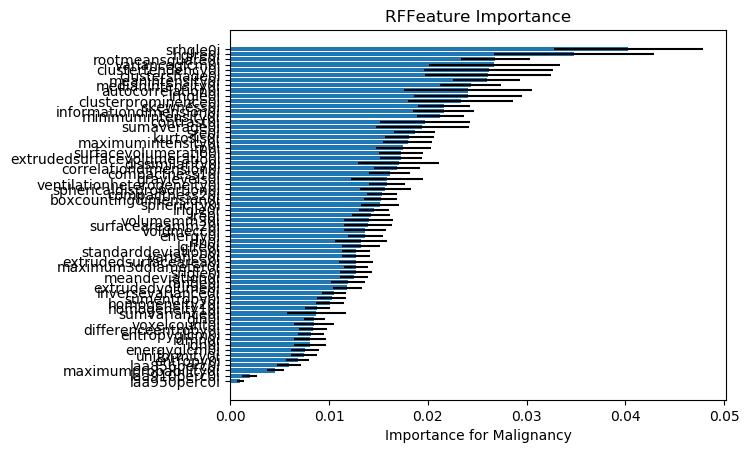

The file beside this chart, header and first rows:
, Feature Name, 1, 2, 3, 4, 5, 6, 7, 8, 9, 10, 11, 12, 13, 14, 15, 16, 17, 18, 19, 20, 21, 22
17, laa950perc0i, 0.0008195, 0.001122, 0.0006669, 0.0008008, 0.0005326, 0.0008736, 0.001384, 0.0009868, 0.0004941, 0.001505, 0.0006288, 0.0007703, 0.001268, 0.0009284, 0.0008243, 0.0009267, 0.0009899, 0.0009003, 0.000768, 0.0005258, 0.001245, 0.00138
18, laa910perc0i, 0.001848, 0.00163, 0.004067, 0.002003, 0.001965, 0.002372, 0.002293, 0.001238, 0.001862, 0.001442, 0.001357, 0.001867, 0.003277, 0.001529, 0.002487, 0.002211, 0.000748, 0.002763, 0.0005597, 0.002889, 0.003011, 0.003545
43, maximumprobability0i, 0.004545, 0.005631, 0.004815, 0.004071, 0.005529, 0.002616, 0.006334, 0.004277, 0.004511, 0.004936, 0.00268, 0.004848, 0.005024, 0.004226, 0.002882, 0.004818, 0.00599, 0.003277, 0.005007, 0.004893, 0.004014, 0.00395
19, laa856perc0i, 0.007544, 0.005176, 0.005259, 0.005793, 0.006293, 0.004461, 0.004556, 0.005892, 0.006842, 0.007724, 0.00481, 0.004419, 0.005562, 0.006141, 0.005791, 0.006552, 0.004313, 0.006995, 0.003938, 0.009462, 0.004226, 0.005265
3, entropy0i, 0.006467, 0.006229, 0.007743, 0.007019, 0.006962, 0.006044, 0.006166, 0.007617, 0.005343, 0.006295, 0.007595, 0.006275, 0.007475, 0.007, 0.007303, 0.007044, 0.00619, 0.006922, 0.008067, 0.006237, 0.00798, 0.005125
16, uniformity0i, 0.007645, 0.006068, 0.009094, 0.009468, 0.007189, 0.006603, 0.006843, 0.008303, 0.00716, 0.005202, 0.009858, 0.01032, 0.006204, 0.01001, 0.005469, 0.008338, 0.007489, 0.008902, 0.006781, 0.006737, 0.007979, 0.006693
36, energyglcm0i, 0.006055, 0.007828, 0.007923, 0.009449, 0.008015, 0.006145, 0.01049, 0.006746, 0.008068, 0.00804, 0.006289, 0.008805, 0.006285, 0.009865, 0.0102, 0.007622, 0.007529, 0.006531, 0.006417, 0.00789, 0.005189, 0.00558
41, idn0i, 0.006724, 0.006711, 0.01063, 0.007543, 0.007823, 0.00427, 0.006071, 0.008378, 0.008109, 0.007854, 0.01023, 0.009579, 0.0107, 0.006447, 0.007711, 0.009819, 0.007815, 0.007496, 0.00717, 0.01043, 0.007495, 0.006175
40, idmn0i, 0.007101, 0.007283, 0.005195, 0.007732, 0.007631, 0.01338, 0.009268, 0.007938, 0.006625, 0.008522, 0.01183, 0.006897, 0.008321, 0.008291, 0.007633, 0.008044, 0.007658, 0.006843, 0.006672, 0.005241, 0.006856, 0.009305
37, entropyglcm0i, 0.00954, 0.007347, 0.007895, 0.009672, 0.008227, 0.006718, 0.008077, 0.00782, 0.01117, 0.006364, 0.00894, 0.007536, 0.008247, 0.006968, 0.007569, 0.008488, 0.009956, 0.004986, 0.01018, 0.009507, 0.0107, 0.00809
34, differenceentropy0i, 0.009139, 0.00914, 0.007944, 0.009739, 0.009939, 0.008623, 0.008761, 0.008286, 0.008567, 0.006105, 0.00689, 0.007596, 0.008435, 0.007433, 0.01215, 0.008615, 0.007057, 0.007337, 0.007706, 0.009993, 0.01007, 0.005729
0, voxelcount0i, 0.008276, 0.006426, 0.009059, 0.006308, 0.009177, 0.005477, 0.009618, 0.006951, 0.005662, 0.006522, 0.005735, 0.00891, 0.01036, 0.006678, 0.01044, 0.007883, 0.007393, 0.005884, 0.008602, 0.0105, 0.01073, 0.006886
50, gln0i, 0.008056, 0.008474, 0.009604, 0.009522, 0.008679, 0.0079, 0.007395, 0.007962, 0.01025, 0.008321, 0.008935, 0.009273, 0.00992, 0.008079, 0.007731, 0.008038, 0.008464, 0.009876, 0.009054, 0.008707, 0.01003, 0.008645
46, sumvariance0i, 0.009151, 0.007855, 0.004037, 0.007966, 0.006937, 0.01, 0.01053, 0.007383, 0.005855, 0.008381, 0.01233, 0.01519, 0.016, 0.007157, 0.009565, 0.01252, 0.00509, 0.00646, 0.01342, 0.007652, 0.007539, 0.004556
38, homogeneity10i, 0.008918, 0.009393, 0.01049, 0.00969, 0.009505, 0.006638, 0.008826, 0.008446, 0.007775, 0.007405, 0.006598, 0.007262, 0.007627, 0.007943, 0.009074, 0.008991, 0.01157, 0.008678, 0.007982, 0.0105, 0.009311, 0.007749
39, homogeneity20i, 0.01017, 0.011, 0.008214, 0.01002, 0.01145, 0.008762, 0.009102, 0.01133, 0.01201, 0.009392, 0.009919, 0.0105, 0.009556, 0.007541, 0.009437, 0.009285, 0.01102, 0.009739, 0.01088, 0.01061, 0.009313, 0.008524
45, sumentropy0i, 0.009918, 0.01074, 0.0109, 0.01151, 0.01051, 0.009462, 0.01334, 0.009611, 0.01506, 0.007003, 0.01193, 0.008292, 0.01021, 0.01128, 0.007844, 0.01096, 0.009774, 0.008098, 0.009145, 0.009678, 0.01089, 0.008734
42, inversevariance0i, 0.01096, 0.0117, 0.01126, 0.01096, 0.01148, 0.00926, 0.01034, 0.01035, 0.008203, 0.00847, 0.01035, 0.009709, 0.01231, 0.01037, 0.01153, 0.01058, 0.01158, 0.007985, 0.01143, 0.01009, 0.01082, 0.008397
60, extrudedvolume0i, 0.01082, 0.01122, 0.01393, 0.01145, 0.01317, 0.009178, 0.01276, 0.01028, 0.009758, 0.01285, 0.01238, 0.01333, 0.0139, 0.01088, 0.01033, 0.01379, 0.01351, 0.01315, 0.01031, 0.01239, 0.01139, 0.01065
8, range0i, 0.01302, 0.01189, 0.01117, 0.01387, 0.01285, 0.01146, 0.01261, 0.01559, 0.01053, 0.01152, 0.01218, 0.01107, 0.0106, 0.009004, 0.01099, 0.01158, 0.01178, 0.01056, 0.01169, 0.0106, 0.01112, 0.01037
9, meandeviation0i, 0.01093, 0.01099, 0.01401, 0.01375, 0.0123, 0.0124, 0.01427, 0.009962, 0.01289, 0.01251, 0.01285, 0.01158, 0.01406, 0.009651, 0.0123, 0.01264, 0.01368, 0.01247, 0.01281, 0.01167, 0.01544, 0.01293
55, srlgle0i, 0.01444, 0.01083, 0.01234, 0.01364, 0.01335, 0.01125, 0.01426, 0.01303, 0.01096, 0.01292, 0.01021, 0.01415, 0.01342, 0.00953, 0.01237, 0.01152, 0.01233, 0.01458, 0.01196, 0.01242, 0.01307, 0.01044
26, maximum3ddiameter0i, 0.01323, 0.01323, 0.01277, 0.01258, 0.01311, 0.01107, 0.01147, 0.01344, 0.009949, 0.01134, 0.0135, 0.01161, 0.01305, 0.01258, 0.01298, 0.0126, 0.01205, 0.0134, 0.01515, 0.01325, 0.01204, 0.01225
59, extrudedsurfacearea0i, 0.01276, 0.01399, 0.01292, 0.01372, 0.01425, 0.01067, 0.01252, 0.01381, 0.01519, 0.0109, 0.01034, 0.01406, 0.01346, 0.01415, 0.009828, 0.01217, 0.01222, 0.01072, 0.01466, 0.0129, 0.00981, 0.008503
15, variance0i, 0.01319, 0.01292, 0.01566, 0.01339, 0.01221, 0.01058, 0.01305, 0.01307, 0.01191, 0.0136, 0.009796, 0.01383, 0.01109, 0.01086, 0.01204, 0.01298, 0.01484, 0.01243, 0.01725, 0.01574, 0.01122, 0.01132
11, standarddeviation0i, 0.01217, 0.01186, 0.01521, 0.01307, 0.01195, 0.01314, 0.01431, 0.01268, 0.01295, 0.01136, 0.0104, 0.01369, 0.01412, 0.01162, 0.01345, 0.01186, 0.01442, 0.01517, 0.01518, 0.01201, 0.01301, 0.01253
53, lglre0i, 0.01135, 0.01411, 0.01391, 0.01227, 0.01591, 0.01169, 0.01364, 0.01323, 0.01436, 0.01574, 0.01613, 0.01494, 0.01649, 0.01186, 0.01028, 0.01053, 0.0166, 0.01552, 0.01231, 0.01201, 0.01517, 0.01694
51, rln0i, 0.01446, 0.0127, 0.01862, 0.01416, 0.01199, 0.01368, 0.008837, 0.01368, 0.01659, 0.01009, 0.0177, 0.01334, 0.01187, 0.009043, 0.01308, 0.01327, 0.01217, 0.0107, 0.01021, 0.009017, 0.0157, 0.01099
2, energy0i, 0.01249, 0.01188, 0.01274, 0.01413, 0.01369, 0.01353, 0.0147, 0.01482, 0.01237, 0.01281, 0.01166, 0.01386, 0.01646, 0.01607, 0.01141, 0.01534, 0.01558, 0.0119, 0.01693, 0.01405, 0.01014, 0.01446
21, volumecc0i, 0.01298, 0.01405, 0.01882, 0.01335, 0.01585, 0.0124, 0.01336, 0.01433, 0.01239, 0.01048, 0.01599, 0.01536, 0.01325, 0.01199, 0.0132, 0.01241, 0.01547, 0.01325, 0.01198, 0.01454, 0.01094, 0.01503
22, surfaceareamm20i, 0.01201, 0.01439, 0.01398, 0.01407, 0.01316, 0.02068, 0.01467, 0.01858, 0.01378, 0.01604, 0.01624, 0.01231, 0.0113, 0.01312, 0.01471, 0.01555, 0.01092, 0.01292, 0.01592, 0.01253, 0.01485, 0.01062
20, volumemm30i, 0.01297, 0.01397, 0.01331, 0.01325, 0.01574, 0.01218, 0.01674, 0.01783, 0.01407, 0.01035, 0.01703, 0.01484, 0.0146, 0.01788, 0.02017, 0.013, 0.01882, 0.01543, 0.01303, 0.01597, 0.01432, 0.01168
49, lre0i, 0.01337, 0.01387, 0.01545, 0.0163, 0.01587, 0.0146, 0.0163, 0.01489, 0.01692, 0.01245, 0.01456, 0.01239, 0.0165, 0.01414, 0.01006, 0.01448, 0.01449, 0.01494, 0.01461, 0.01554, 0.0187, 0.01014
57, lrlgle0i, 0.01483, 0.01361, 0.01472, 0.01745, 0.01499, 0.01692, 0.01606, 0.01795, 0.01294, 0.01637, 0.01522, 0.01329, 0.01326, 0.01397, 0.01407, 0.01231, 0.01618, 0.01394, 0.01654, 0.01484, 0.01522, 0.01262
28, sphericity0i, 0.01437, 0.01588, 0.01262, 0.01494, 0.01482, 0.01423, 0.01398, 0.01388, 0.01317, 0.01274, 0.01459, 0.01673, 0.01662, 0.01589, 0.01292, 0.01316, 0.01833, 0.01488, 0.01121, 0.01916, 0.01547, 0.01654
62, boxcountingdimension0i, 0.01598, 0.01432, 0.01548, 0.01416, 0.01518, 0.01413, 0.01698, 0.01586, 0.01557, 0.01446, 0.01754, 0.01384, 0.0141, 0.01483, 0.01621, 0.01597, 0.02015, 0.01859, 0.01717, 0.01524, 0.01503, 0.0149
25, compactness20i, 0.01647, 0.01718, 0.01413, 0.01434, 0.01416, 0.01486, 0.01636, 0.01857, 0.01361, 0.01515, 0.01458, 0.01609, 0.01695, 0.01292, 0.01687, 0.01374, 0.01331, 0.01622, 0.01738, 0.01658, 0.01438, 0.0139
27, sphericaldisproportion0i, 0.01511, 0.01517, 0.01866, 0.0167, 0.01542, 0.01701, 0.01436, 0.02379, 0.01495, 0.01462, 0.02244, 0.01948, 0.01514, 0.01441, 0.0177, 0.0159, 0.02377, 0.01281, 0.01417, 0.01345, 0.01538, 0.01514
12, ventilationheterogeneity0i, 0.01726, 0.01617, 0.0157, 0.01892, 0.01723, 0.01595, 0.01353, 0.01465, 0.01582, 0.01527, 0.01309, 0.01824, 0.01993, 0.01314, 0.01552, 0.0156, 0.01357, 0.0147, 0.0172, 0.01487, 0.01343, 0.01279
1, graylevels0i, 0.01652, 0.01522, 0.01237, 0.01647, 0.01637, 0.01116, 0.009337, 0.01236, 0.02065, 0.02368, 0.02149, 0.01545, 0.01519, 0.01203, 0.01692, 0.01794, 0.01547, 0.009832, 0.0167, 0.01272, 0.01981, 0.01099
24, compactness10i, 0.01573, 0.01502, 0.01642, 0.017, 0.01677, 0.01044, 0.0153, 0.01473, 0.01224, 0.01589, 0.01666, 0.01862, 0.01473, 0.02041, 0.01867, 0.01387, 0.01655, 0.01712, 0.01392, 0.01529, 0.01544, 0.01409
64, correlationdimension0i, 0.01344, 0.01725, 0.01829, 0.01848, 0.01701, 0.0137, 0.01586, 0.02242, 0.01307, 0.01524, 0.01503, 0.01729, 0.02186, 0.01293, 0.0134, 0.01564, 0.01948, 0.01403, 0.01999, 0.01886, 0.01877, 0.01642
35, dissimilarity0i, 0.01787, 0.02242, 0.01776, 0.01289, 0.01698, 0.01536, 0.01489, 0.02511, 0.01722, 0.02133, 0.0287, 0.0135, 0.01269, 0.02482, 0.0116, 0.02096, 0.017, 0.01699, 0.01229, 0.02416, 0.01576, 0.01286
61, extrudedsurfacevolumeratio0i, 0.01798, 0.0187, 0.01819, 0.01756, 0.01789, 0.01478, 0.01869, 0.01669, 0.01632, 0.01704, 0.01599, 0.02041, 0.02015, 0.01581, 0.01915, 0.01902, 0.01695, 0.0191, 0.01341, 0.01629, 0.01906, 0.01918
23, surfacevolumeratio0i, 0.01507, 0.01933, 0.01676, 0.01716, 0.01806, 0.01494, 0.02195, 0.01735, 0.01418, 0.01599, 0.01554, 0.01931, 0.01886, 0.01988, 0.0211, 0.01609, 0.01577, 0.01816, 0.0142, 0.01815, 0.01883, 0.01862
52, rp0i, 0.01523, 0.01624, 0.01657, 0.021, 0.01722, 0.01916, 0.01811, 0.01668, 0.02041, 0.01716, 0.01684, 0.0149, 0.01386, 0.01768, 0.01338, 0.01606, 0.0165, 0.01551, 0.01632, 0.0163, 0.01635, 0.01946
5, maximumintensity0i, 0.02111, 0.01845, 0.01741, 0.01857, 0.01638, 0.01562, 0.01641, 0.01595, 0.01397, 0.01905, 0.01771, 0.01555, 0.01732, 0.0153, 0.01451, 0.02067, 0.01463, 0.01999, 0.01543, 0.02128, 0.02046, 0.02135
14, kurtosis0i, 0.01661, 0.01825, 0.0198, 0.01967, 0.01787, 0.01387, 0.01586, 0.0168, 0.01644, 0.01697, 0.01399, 0.02169, 0.02075, 0.01435, 0.01688, 0.01834, 0.01724, 0.01695, 0.01951, 0.02414, 0.0167, 0.01731
48, sre0i, 0.0169, 0.01846, 0.01805, 0.02015, 0.01792, 0.01955, 0.02099, 0.02106, 0.01806, 0.02141, 0.01447, 0.02028, 0.01755, 0.01623, 0.02076, 0.0174, 0.01401, 0.01661, 0.02089, 0.0192, 0.01745, 0.0159
44, sumaverage0i, 0.01865, 0.01712, 0.01798, 0.01939, 0.02151, 0.02422, 0.02482, 0.02741, 0.02898, 0.01186, 0.01527, 0.01889, 0.01762, 0.02674, 0.0155, 0.01939, 0.01657, 0.02808, 0.01676, 0.01412, 0.0233, 0.02069
33, contrast0i, 0.02022, 0.02278, 0.01682, 0.01637, 0.02417, 0.02754, 0.03264, 0.02311, 0.018, 0.01648, 0.01862, 0.01526, 0.01823, 0.02196, 0.02043, 0.01826, 0.02138, 0.01472, 0.02371, 0.01227, 0.01841, 0.02085
4, minimumintensity0i, 0.02285, 0.01939, 0.01912, 0.02108, 0.0206, 0.02662, 0.0283, 0.01874, 0.02114, 0.02132, 0.02089, 0.02256, 0.02006, 0.02264, 0.02073, 0.02108, 0.02168, 0.02054, 0.01997, 0.01986, 0.02049, 0.02159
63, informationdimension0i, 0.02629, 0.02131, 0.01912, 0.02123, 0.02038, 0.01983, 0.01982, 0.02014, 0.03158, 0.02225, 0.02315, 0.01639, 0.02205, 0.01952, 0.02331, 0.02166, 0.02062, 0.03494, 0.02375, 0.02404, 0.01718, 0.02657
13, skewness0i, 0.02192, 0.01974, 0.0203, 0.02455, 0.02079, 0.01768, 0.02799, 0.01636, 0.01848, 0.01642, 0.01783, 0.02489, 0.02414, 0.02289, 0.02333, 0.02288, 0.0229, 0.0193, 0.02348, 0.02495, 0.02185, 0.01757
30, clusterprominence0i, 0.02078, 0.02366, 0.01398, 0.01945, 0.02787, 0.01313, 0.01842, 0.01774, 0.02793, 0.02924, 0.01847, 0.02438, 0.01918, 0.01835, 0.02704, 0.02536, 0.02769, 0.02641, 0.03938, 0.01371, 0.02537, 0.02463
58, lrhgle0i, 0.02128, 0.01948, 0.01938, 0.02704, 0.02227, 0.02493, 0.01968, 0.0312, 0.01571, 0.02111, 0.01841, 0.01593, 0.01726, 0.02903, 0.02478, 0.02194, 0.02892, 0.03389, 0.01536, 0.01862, 0.02905, 0.03035
29, autocorrelation0i, 0.02642, 0.02179, 0.02021, 0.0191, 0.02096, 0.02739, 0.01651, 0.02347, 0.01933, 0.0272, 0.02567, 0.01968, 0.01994, 0.02374, 0.02839, 0.02256, 0.01967, 0.02447, 0.02186, 0.02918, 0.02392, 0.03693
7, medianintensity0i, 0.02694, 0.02231, 0.02928, 0.02083, 0.02142, 0.02224, 0.02694, 0.02717, 0.0307, 0.02549, 0.02631, 0.02203, 0.02583, 0.02613, 0.02675, 0.02575, 0.02136, 0.03009, 0.02657, 0.02322, 0.02549, 0.03642
6, meanintensity0i, 0.02946, 0.02985, 0.02813, 0.02299, 0.02708, 0.0285, 0.02178, 0.02548, 0.02404, 0.02529, 0.02276, 0.02628, 0.02815, 0.02045, 0.02914, 0.02782, 0.02608, 0.02761, 0.02331, 0.02182, 0.0309, 0.02639
31, clustershade0i, 0.02712, 0.02377, 0.02406, 0.01786, 0.02177, 0.04506, 0.03312, 0.01706, 0.01583, 0.03252, 0.02545, 0.02293, 0.02097, 0.03155, 0.03323, 0.02211, 0.0135, 0.0235, 0.02329, 0.03702, 0.02779, 0.02524
... 5 more rows
